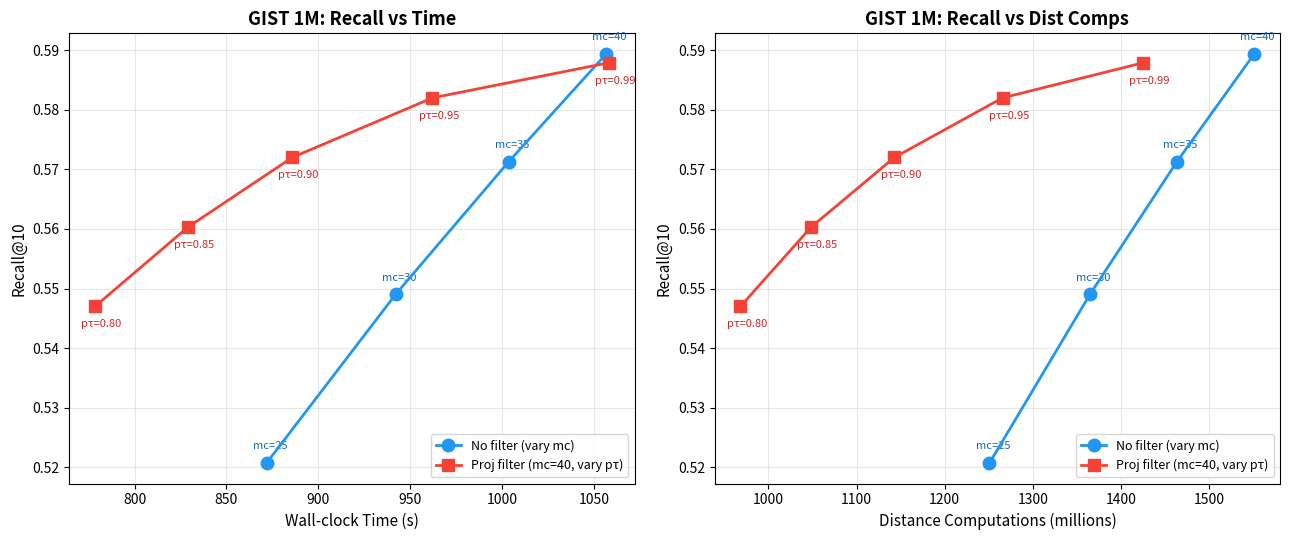

Here is the Python script that generated this plot: (Note: this script raises an exception after producing the figure.)
#!/usr/bin/env python3
"""Plot GIST 1M: Projection filter vs Random sampling (mc sweep)."""
import matplotlib.pyplot as plt
import numpy as np

# ── GIST 1M Data ──

# MC sweep (no filter, varying mc)
mc_labels = ['mc=25', 'mc=30', 'mc=35', 'mc=40']
mc_recall  = [0.5207, 0.5490, 0.5713, 0.5894]
mc_dist_M  = [1250.9, 1364.9, 1463.7, 1551.5]
mc_time    = [871.8,  942.0,  1003.6, 1056.7]

# Projection filter (mc=40, m=32, varying pτ)
pf_labels = ['pτ=0.99', 'pτ=0.95', 'pτ=0.90', 'pτ=0.85', 'pτ=0.80']
pf_recall  = [0.5879, 0.5820, 0.5720, 0.5603, 0.5470]
pf_dist_M  = [1425.5, 1265.7, 1143.0, 1048.4, 968.3]
pf_time    = [1058.1, 962.1,  885.8,  829.0,  778.5]

fig, axes = plt.subplots(1, 2, figsize=(13, 5.5))

# ── Plot 1: Recall vs Time ──
ax = axes[0]
ax.plot(mc_time, mc_recall, 'o-', color='#2196F3', markersize=9, linewidth=2, label='No filter (vary mc)', zorder=5)
ax.plot(pf_time, pf_recall, 's-', color='#F44336', markersize=9, linewidth=2, label='Proj filter (mc=40, vary pτ)', zorder=5)

for i, lbl in enumerate(mc_labels):
    ax.annotate(lbl, (mc_time[i], mc_recall[i]), textcoords="offset points",
                xytext=(-10, 10), fontsize=8, color='#1565C0')
for i, lbl in enumerate(pf_labels):
    ax.annotate(lbl, (pf_time[i], pf_recall[i]), textcoords="offset points",
                xytext=(-10, -15), fontsize=8, color='#C62828')

ax.set_xlabel('Wall-clock Time (s)', fontsize=11)
ax.set_ylabel('Recall@10', fontsize=11)
ax.set_title('GIST 1M: Recall vs Time', fontsize=13, fontweight='bold')
ax.grid(True, alpha=0.3)
ax.legend(fontsize=9, loc='lower right')

# ── Plot 2: Recall vs Distance Computations ──
ax = axes[1]
ax.plot(mc_dist_M, mc_recall, 'o-', color='#2196F3', markersize=9, linewidth=2, label='No filter (vary mc)', zorder=5)
ax.plot(pf_dist_M, pf_recall, 's-', color='#F44336', markersize=9, linewidth=2, label='Proj filter (mc=40, vary pτ)', zorder=5)

for i, lbl in enumerate(mc_labels):
    ax.annotate(lbl, (mc_dist_M[i], mc_recall[i]), textcoords="offset points",
                xytext=(-10, 10), fontsize=8, color='#1565C0')
for i, lbl in enumerate(pf_labels):
    ax.annotate(lbl, (pf_dist_M[i], pf_recall[i]), textcoords="offset points",
                xytext=(-10, -15), fontsize=8, color='#C62828')

ax.set_xlabel('Distance Computations (millions)', fontsize=11)
ax.set_ylabel('Recall@10', fontsize=11)
ax.set_title('GIST 1M: Recall vs Dist Comps', fontsize=13, fontweight='bold')
ax.grid(True, alpha=0.3)
ax.legend(fontsize=9, loc='lower right')

plt.tight_layout()
plt.savefig('plots/gist1m_filter_vs_sampling.png', dpi=150, bbox_inches='tight')
plt.savefig('plots/gist1m_filter_vs_sampling.pdf', bbox_inches='tight')
print("Saved plots/gist1m_filter_vs_sampling.png and .pdf")


# ── Percentage change plots (relative to mc=40 no-filter baseline) ──
baseline_recall = 0.5894
baseline_dist = 1551.5
baseline_time = 1056.7

# MC sweep: % change from baseline
mc_recall_pct = [(r - baseline_recall) / baseline_recall * 100 for r in mc_recall]
mc_dist_pct   = [(d - baseline_dist) / baseline_dist * 100 for d in mc_dist_M]
mc_time_pct   = [(t - baseline_time) / baseline_time * 100 for t in mc_time]

# Filter: % change from baseline
pf_recall_pct = [(r - baseline_recall) / baseline_recall * 100 for r in pf_recall]
pf_dist_pct   = [(d - baseline_dist) / baseline_dist * 100 for d in pf_dist_M]
pf_time_pct   = [(t - baseline_time) / baseline_time * 100 for t in pf_time]

fig2, axes2 = plt.subplots(1, 3, figsize=(17, 5.5))

# ── Plot 1: % Recall Loss vs % Time Saved ──
ax = axes2[0]
ax.scatter([-t for t in mc_time_pct], [-r for r in mc_recall_pct],
           c='#2196F3', marker='o', s=100, zorder=5, label='No filter (vary mc)')
ax.scatter([-t for t in pf_time_pct], [-r for r in pf_recall_pct],
           c='#F44336', marker='s', s=100, zorder=5, label='Proj filter (vary pτ)')

for i, lbl in enumerate(mc_labels):
    ax.annotate(lbl, (-mc_time_pct[i], -mc_recall_pct[i]), textcoords="offset points",
                xytext=(8, 6), fontsize=8, color='#1565C0')
for i, lbl in enumerate(pf_labels):
    ax.annotate(lbl, (-pf_time_pct[i], -pf_recall_pct[i]), textcoords="offset points",
                xytext=(8, -12), fontsize=8, color='#C62828')

ax.set_xlabel('Time Saved (%)', fontsize=11)
ax.set_ylabel('Recall Loss (%)', fontsize=11)
ax.set_title('GIST 1M: Time Saved vs Recall Cost', fontsize=13, fontweight='bold')
ax.grid(True, alpha=0.3)
ax.legend(fontsize=9)
# Add reference point for baseline
ax.scatter([0], [0], c='black', marker='*', s=200, zorder=6, label='Baseline (mc=40)')
ax.legend(fontsize=8)

# ── Plot 2: % Dist Comps Saved vs % Recall Loss ──
ax = axes2[1]
ax.scatter([-d for d in mc_dist_pct], [-r for r in mc_recall_pct],
           c='#2196F3', marker='o', s=100, zorder=5, label='No filter (vary mc)')
ax.scatter([-d for d in pf_dist_pct], [-r for r in pf_recall_pct],
           c='#F44336', marker='s', s=100, zorder=5, label='Proj filter (vary pτ)')

for i, lbl in enumerate(mc_labels):
    ax.annotate(lbl, (-mc_dist_pct[i], -mc_recall_pct[i]), textcoords="offset points",
                xytext=(8, 6), fontsize=8, color='#1565C0')
for i, lbl in enumerate(pf_labels):
    ax.annotate(lbl, (-pf_dist_pct[i], -pf_recall_pct[i]), textcoords="offset points",
                xytext=(8, -12), fontsize=8, color='#C62828')

ax.set_xlabel('Dist Comps Saved (%)', fontsize=11)
ax.set_ylabel('Recall Loss (%)', fontsize=11)
ax.set_title('GIST 1M: Dist Saved vs Recall Cost', fontsize=13, fontweight='bold')
ax.grid(True, alpha=0.3)
ax.scatter([0], [0], c='black', marker='*', s=200, zorder=6)
ax.legend(fontsize=8)

# ── Plot 3: Bar chart — efficiency ratio (% time saved per % recall lost) ──
ax = axes2[2]

# Skip baseline (0/0), compute ratio for each config
configs = []
ratios = []
colors = []

for i, lbl in enumerate(mc_labels):
    rl = -mc_recall_pct[i]
    ts = -mc_time_pct[i]
    if rl > 0.1:  # skip near-zero recall loss
        configs.append(lbl)
        ratios.append(ts / rl)
        colors.append('#2196F3')

for i, lbl in enumerate(pf_labels):
    rl = -pf_recall_pct[i]
    ts = -pf_time_pct[i]
    if rl > 0.1:
        configs.append(lbl)
        ratios.append(ts / rl)
        colors.append('#F44336')

x = np.arange(len(configs))
bars = ax.bar(x, ratios, color=colors, edgecolor='white', linewidth=0.5)
ax.set_xticks(x)
ax.set_xticklabels(configs, rotation=30, ha='right', fontsize=9)
ax.set_ylabel('% Time Saved / % Recall Lost', fontsize=11)
ax.set_title('GIST 1M: Efficiency Ratio\n(higher = better tradeoff)', fontsize=12, fontweight='bold')
ax.grid(True, alpha=0.3, axis='y')

# Add value labels on bars
for bar, val in zip(bars, ratios):
    ax.text(bar.get_x() + bar.get_width()/2, bar.get_height() + 0.1,
            f'{val:.1f}x', ha='center', fontsize=9, fontweight='bold')

# Legend
from matplotlib.patches import Patch
ax.legend(handles=[Patch(facecolor='#2196F3', label='No filter (vary mc)'),
                   Patch(facecolor='#F44336', label='Proj filter (vary pτ)')],
          fontsize=8)

plt.tight_layout()
plt.savefig('plots/gist1m_percentage.png', dpi=150, bbox_inches='tight')
plt.savefig('plots/gist1m_percentage.pdf', bbox_inches='tight')
print("Saved plots/gist1m_percentage.png and .pdf")
